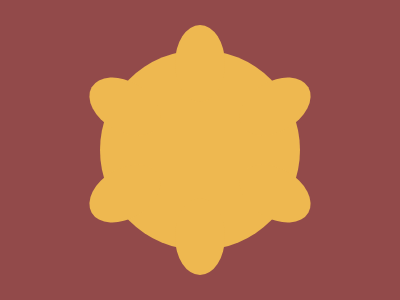

Write the HTML and CSS that draws this image.

<div>
  <div></div>
  <div id="a"></div>
  <div id="b"></div>
  <div id="c"></div>
  <div id="d"></div>
  <div id="e"></div>
</div>
<style>
  body {
    background: #924A4A;
    justify-content: center;
    align-items: center;
  }

  div {
    background: #EEB850;
    width: 200px;
    height: 200px;
    border-radius: 50%;
    margin: 50px auto;
  }

  div > * {
    position: absolute;
    bottom: -25;
    left: 175;
    width: 50px;
    height: 77px;
  }

  #a {
    bottom: 18px;
    left: 100px;
    rotate: 60deg;
  }

  #b {
    bottom: 105px;
    left: 100px;
    rotate: -60deg;
  }

  #c {
    bottom: 148px;
  }

  #d {
    bottom: 105px;
    left: 250px;
    rotate: 60deg;
  }

  #e {
    bottom: 18px;
    left: 250px;
    rotate: -60deg;
  }
</style>
